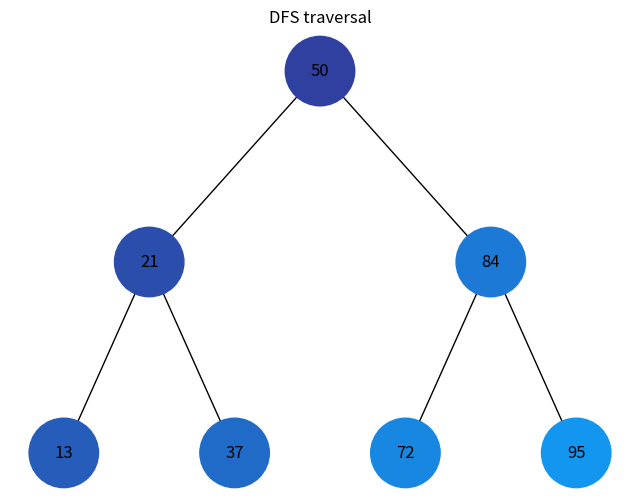
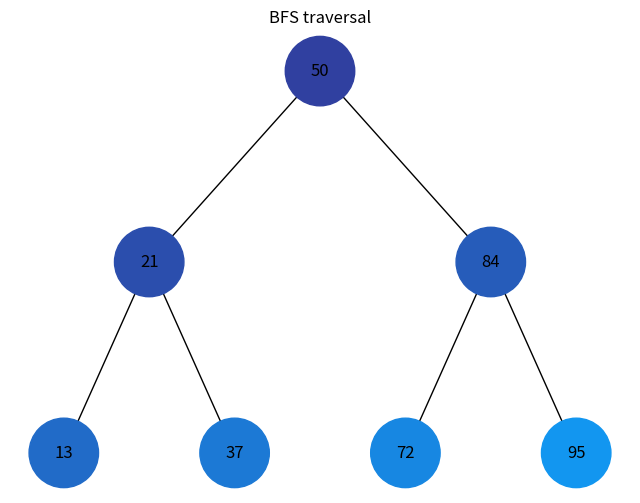

The script that saved these images, in order:
import uuid

import networkx as nx
import matplotlib.pyplot as plt


class Node:
    def __init__(self, key):
        self.left = None
        self.right = None
        self.val = key
        self.id = str(uuid.uuid4()) # Unique identifier for each node


def add_edges(graph, node, pos, x=0, y=0, layer=1):
    if node is not None:
        # Add the node to the graph using its unique ID and store its value and color
        graph.add_node(node.id, label=node.val)
        if node.left:
            graph.add_edge(node.id, node.left.id)
            l = x - 1 / 2 ** layer
            pos[node.left.id] = (l, y - 1)
            l = add_edges(graph, node.left, pos, x=l, y=y - 1, layer=layer + 1)
        if node.right:
            graph.add_edge(node.id, node.right.id)
            r = x + 1 / 2 ** layer
            pos[node.right.id] = (r, y - 1)
            r = add_edges(graph, node.right, pos, x=r, y=y - 1, layer=layer + 1)
    return graph


def depth_first_traversal(node, order):
    if node is None:
        return
    order.append(node)
    depth_first_traversal(node.left, order)
    depth_first_traversal(node.right, order)


def breadth_first_traversal(node, order):
    queue = [node]
    while queue:
        cur = queue.pop(0)
        order.append(cur)
        if cur.left:
            queue.append(cur.left)
        if cur.right:
            queue.append(cur.right)


def generate_color(index, total):
    """
    Generate a smooth gradient from dark-blue to light-blue.
    """

    # Normalize t from 0.0 to 1.0
    t = index / max(total - 1, 1)

    # Start (dark blue)
    r1, g1, b1 = 0x30, 0x40, 0xA0

    # End (bright blue)
    r2, g2, b2 = 0x12, 0x96, 0xF0

    # Linear interpolation
    r = int(r1 + (r2 - r1) * t)
    g = int(g1 + (g2 - g1) * t)
    b = int(b1 + (b2 - b1) * t)

    return f"#{r:02x}{g:02x}{b:02x}"


def draw_tree(tree_root, traversal_type):
    tree = nx.DiGraph()
    pos = {tree_root.id: (0, 0)}
    tree = add_edges(tree, tree_root, pos)

    order = []
    if traversal_type == "DFS":
        depth_first_traversal(tree_root, order)
    else:
        breadth_first_traversal(tree_root, order)
    total = len(order)

    colors = {node.id: generate_color(i, total) for i, node in enumerate(order)}
    labels = {node[0]: node[1]['label'] for node in tree.nodes(data=True)}

    draw_colors = [colors[nid] for nid in labels.keys()]

    plt.figure(figsize=(8, 6))
    plt.title(f"{traversal_type} traversal")
    nx.draw(tree, pos=pos, labels=labels, arrows=False, node_size=2500, node_color=draw_colors)
    plt.show()


if __name__ == "__main__":
    root = Node(50)
    root.left = Node(21)
    root.left.left = Node(13)
    root.left.right = Node(37)
    root.right = Node(84)
    root.right.left = Node(72)
    root.right.right = Node(95)

    draw_tree(root, 'DFS')
    draw_tree(root, 'BFS')
